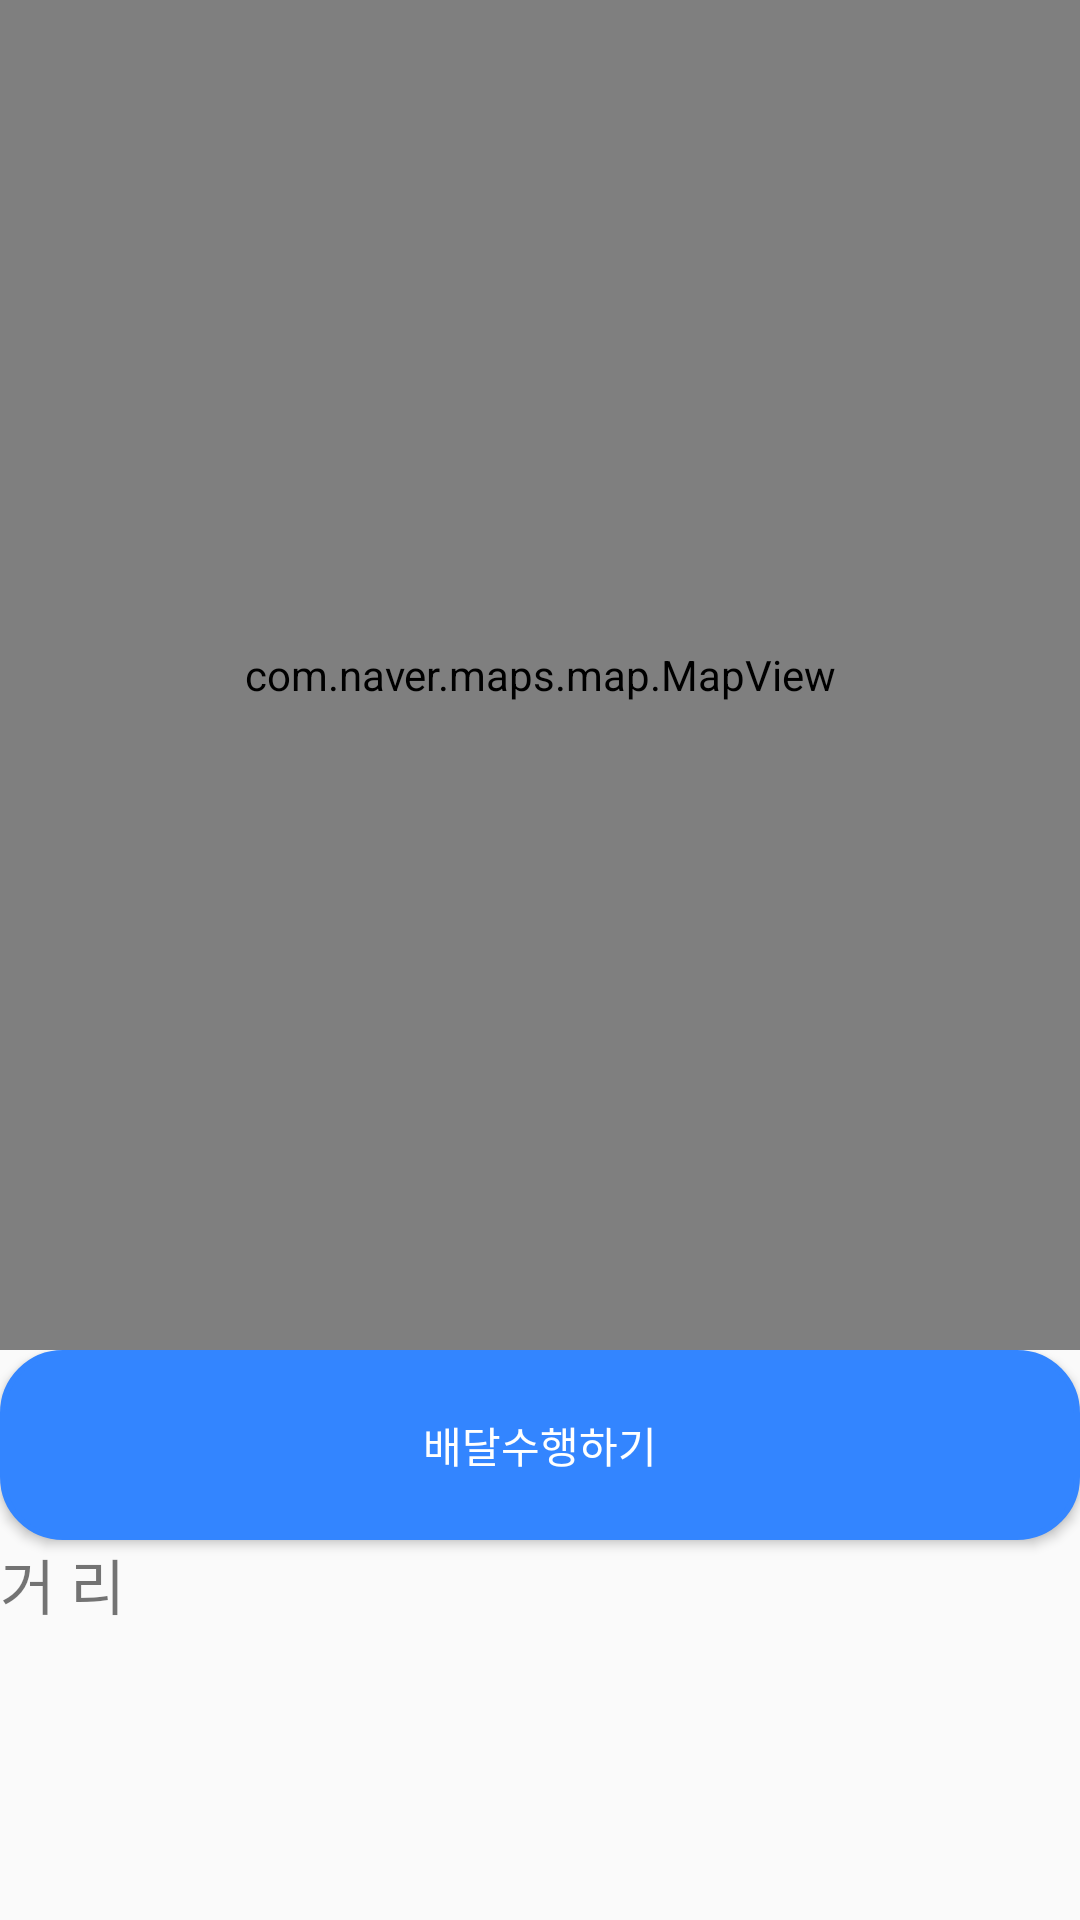

Write the Android layout XML for this screen, with the resource values it uses.
<!-- AndroidManifest.xml: application theme Theme.Delapp -->
<!-- res/layout/delivery.xml -->
<?xml version="1.0" encoding="utf-8"?>
<LinearLayout
    xmlns:android="http://schemas.android.com/apk/res/android"
    android:id="@+id/fragment_container"
    android:layout_width="match_parent"
    android:layout_height="match_parent"
    android:orientation="vertical">

    <com.naver.maps.map.MapView
        android:id="@+id/delivery_view"
        android:layout_width="match_parent"
        android:layout_height="450dp" />

    <LinearLayout

        android:layout_width="match_parent"
        android:layout_height="match_parent"
        android:orientation="vertical"
        android:weightSum="3">

        <Button
            android:id="@+id/delivery_btnmark1"
            android:layout_width="match_parent"
            android:layout_height="match_parent"
            android:layout_weight="2"
            android:text="배달수행하기"
            android:background="@drawable/button_shape"
            android:textColor="#FFFFFF"/>

        <TextView
            android:id="@+id/delivery_txt_distance1"
            android:layout_width="match_parent"
            android:layout_height="match_parent"
            android:layout_weight="1"
            android:textSize="20sp"
            android:text="거 리" />
    </LinearLayout>

</LinearLayout>
<!-- resources referenced by this layout -->
<resources>
  <!-- drawable button_shape (drawable) -->
  <?xml version="1.0" encoding="utf-8"?>
  <selector xmlns:android="http://schemas.android.com/apk/res/android">
      <item android:state_pressed="true" >
          <shape>
              <solid
                  android:color="#2868C7"/>
              <stroke
                  android:width="2dp"
                  android:color="#2868C7" />
              <corners
                  android:radius="20dp" />
              <padding
                  android:left="10dp"
                  android:top="10dp"
                  android:right="10dp"
                  android:bottom="10dp"/>
          </shape>
      </item>
  
      
  
  
      <item android:state_focused="true">
          <shape>
              <solid
                  android:color="#3385FF"/>
              <stroke
                  android:width="2dp"
                  android:color="#3385FF" />
              <corners
                  android:radius="2dp" />
              <padding
                  android:left="10dp"
                  android:top="10dp"
                  android:right="10dp"
                  android:bottom="10dp"/>
          </shape>
      </item>
      
  
  
      <item>
          <shape>
              <solid
                  android:color="#3385FF"/>
              <stroke
                  android:width="2dp"
                  android:color="#3385FF" />
              <corners
                  android:radius="20dp" />
              <padding
                  android:left="10dp"
                  android:top="10dp"
                  android:right="10dp"
                  android:bottom="10dp"/>
          </shape>
      </item>
      
  </selector>
  <style name="Theme.Delapp" parent="Theme.AppCompat.DayNight.DarkActionBar">
          
          <item name="colorPrimary">@color/purple_500</item>
          <item name="colorPrimaryVariant">@color/purple_700</item>
          <item name="colorOnPrimary">@color/white</item>
          
          <item name="colorSecondary">@color/teal_200</item>
          <item name="colorSecondaryVariant">@color/teal_700</item>
          <item name="colorOnSecondary">@color/black</item>
          
          <item name="android:statusBarColor" tools:targetApi="l">?attr/colorPrimaryVariant</item>
          
      </style>
  <color name="purple_500">#3385FF</color>
  <color name="purple_700">#626973</color>
  <color name="white">#FFFFFFFF</color>
  <color name="teal_200">#FF03DAC5</color>
  <color name="teal_700">#FF018786</color>
  <color name="black">#FF000000</color>
</resources>
